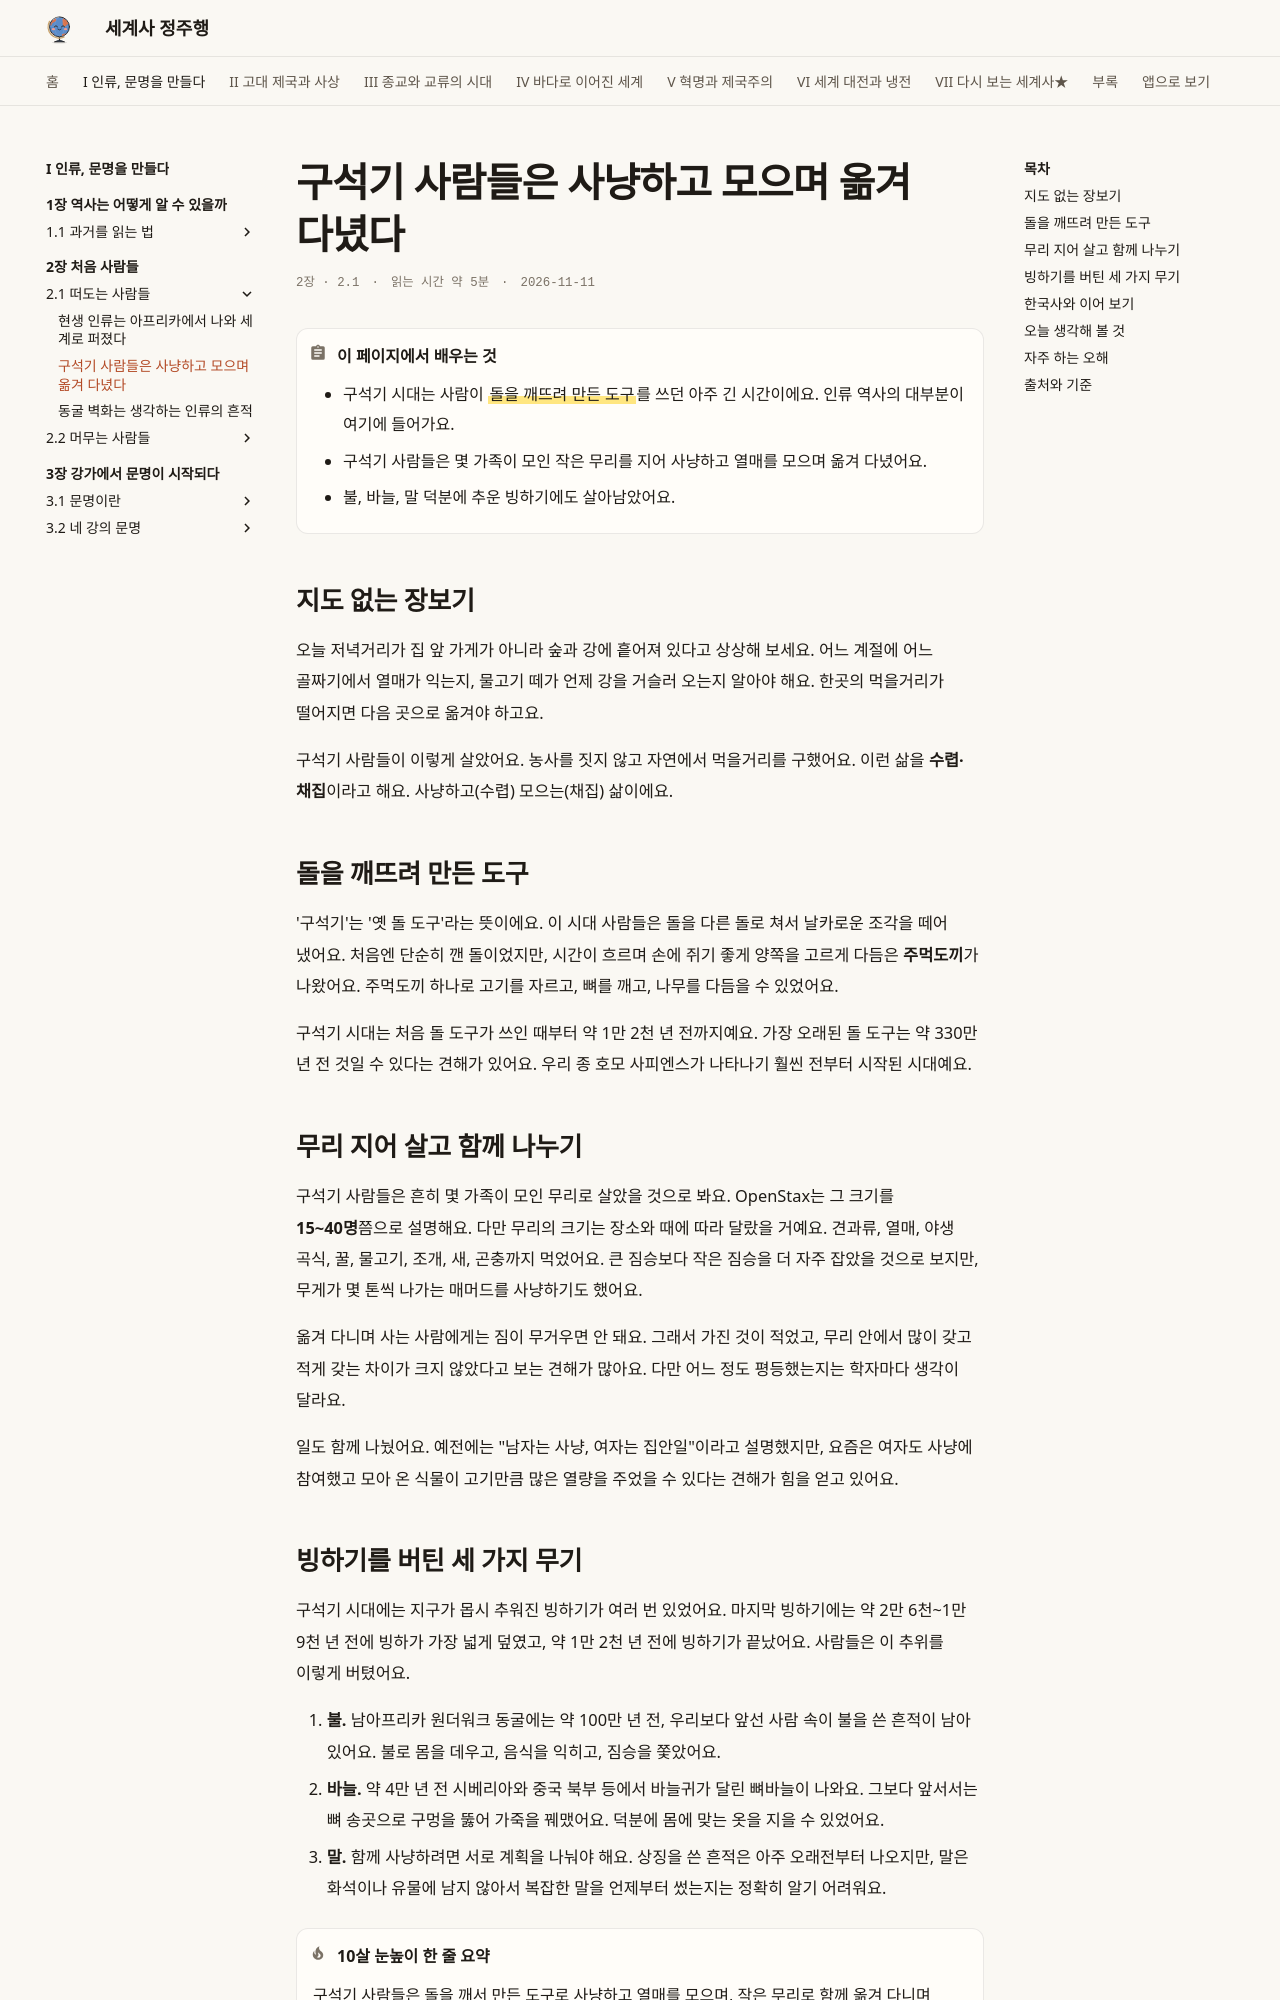

repository: history-jungjuhang/world-history · page: part1/ch02/paleolithic/index.html · generator: mkdocs

# 구석기 사람들은 사냥하고 모으며 옮겨 다녔다

<p class="ep-meta"><span>2장 · 2.1</span><span>읽는 시간 약 5분</span><span>2026-11-11</span></p>

!!! abstract "이 페이지에서 배우는 것"
    - 구석기 시대는 사람이 ==돌을 깨뜨려 만든 도구==를 쓰던 아주 긴 시간이에요. 인류 역사의 대부분이 여기에 들어가요.
    - 구석기 사람들은 몇 가족이 모인 작은 무리를 지어 사냥하고 열매를 모으며 옮겨 다녔어요.
    - 불, 바늘, 말 덕분에 추운 빙하기에도 살아남았어요.

## 지도 없는 장보기

오늘 저녁거리가 집 앞 가게가 아니라 숲과 강에 흩어져 있다고 상상해 보세요. 어느 계절에 어느 골짜기에서 열매가 익는지, 물고기 떼가 언제 강을 거슬러 오는지 알아야 해요. 한곳의 먹을거리가 떨어지면 다음 곳으로 옮겨야 하고요.

구석기 사람들이 이렇게 살았어요. 농사를 짓지 않고 자연에서 먹을거리를 구했어요. 이런 삶을 **수렵·채집**이라고 해요. 사냥하고(수렵) 모으는(채집) 삶이에요.

## 돌을 깨뜨려 만든 도구

'구석기'는 '옛 돌 도구'라는 뜻이에요. 이 시대 사람들은 돌을 다른 돌로 쳐서 날카로운 조각을 떼어 냈어요. 처음엔 단순히 깬 돌이었지만, 시간이 흐르며 손에 쥐기 좋게 양쪽을 고르게 다듬은 **주먹도끼**가 나왔어요. 주먹도끼 하나로 고기를 자르고, 뼈를 깨고, 나무를 다듬을 수 있었어요.

구석기 시대는 처음 돌 도구가 쓰인 때부터 약 1만 2천 년 전까지예요. 가장 오래된 돌 도구는 약 330만 년 전 것일 수 있다는 견해가 있어요. 우리 종 호모 사피엔스가 나타나기 훨씬 전부터 시작된 시대예요.

## 무리 지어 살고 함께 나누기

구석기 사람들은 흔히 몇 가족이 모인 무리로 살았을 것으로 봐요. OpenStax는 그 크기를 **15~40명**쯤으로 설명해요. 다만 무리의 크기는 장소와 때에 따라 달랐을 거예요. 견과류, 열매, 야생 곡식, 꿀, 물고기, 조개, 새, 곤충까지 먹었어요. 큰 짐승보다 작은 짐승을 더 자주 잡았을 것으로 보지만, 무게가 몇 톤씩 나가는 매머드를 사냥하기도 했어요.

옮겨 다니며 사는 사람에게는 짐이 무거우면 안 돼요. 그래서 가진 것이 적었고, 무리 안에서 많이 갖고 적게 갖는 차이가 크지 않았다고 보는 견해가 많아요. 다만 어느 정도 평등했는지는 학자마다 생각이 달라요.

일도 함께 나눴어요. 예전에는 "남자는 사냥, 여자는 집안일"이라고 설명했지만, 요즘은 여자도 사냥에 참여했고 모아 온 식물이 고기만큼 많은 열량을 주었을 수 있다는 견해가 힘을 얻고 있어요.

## 빙하기를 버틴 세 가지 무기

구석기 시대에는 지구가 몹시 추워진 빙하기가 여러 번 있었어요. 마지막 빙하기에는 약 2만 6천~1만 9천 년 전에 빙하가 가장 넓게 덮였고, 약 1만 2천 년 전에 빙하기가 끝났어요. 사람들은 이 추위를 이렇게 버텼어요.

1. **불.** 남아프리카 원더워크 동굴에는 약 100만 년 전, 우리보다 앞선 사람 속이 불을 쓴 흔적이 남아 있어요. 불로 몸을 데우고, 음식을 익히고, 짐승을 쫓았어요.
2. **바늘.** 약 4만 년 전 시베리아와 중국 북부 등에서 바늘귀가 달린 뼈바늘이 나와요. 그보다 앞서서는 뼈 송곳으로 구멍을 뚫어 가죽을 꿰맸어요. 덕분에 몸에 맞는 옷을 지을 수 있었어요.
3. **말.** 함께 사냥하려면 서로 계획을 나눠야 해요. 상징을 쓴 흔적은 아주 오래전부터 나오지만, 말은 화석이나 유물에 남지 않아서 복잡한 말을 언제부터 썼는지는 정확히 알기 어려워요.

!!! tip "10살 눈높이 한 줄 요약"
    구석기 사람들은 돌을 깨서 만든 도구로 사냥하고 열매를 모으며, 작은 무리로 함께 옮겨 다니며 살았어요.

!!! note "★ 한 걸음 더 (심화)"
    - 돌 도구는 시기에 따라 올도완(약 260만 년 전~), 아슐리안(약 170만 년 전~), 무스테리안(약 25만 년 전~) 식으로 나눠 불러요. 아슐리안이 주먹도끼가 대표인 단계예요.
    - 오늘날 수렵·채집 사회를 보고 구석기의 삶을 짐작하기도 해요. 하지만 지금의 수렵·채집민도 긴 역사를 거쳐 온 사람들이라 그대로 옛 모습이라고 볼 수는 없다는 지적이 있어요.
    - 구석기 사람들도 죽은 사람을 묻었고, 약 3만 년 전 유럽에는 구슬과 붉은 흙(오커)을 함께 넣은 무덤도 있어요. 죽음 뒤를 어떻게 생각했는지는 알 수 없어요.
